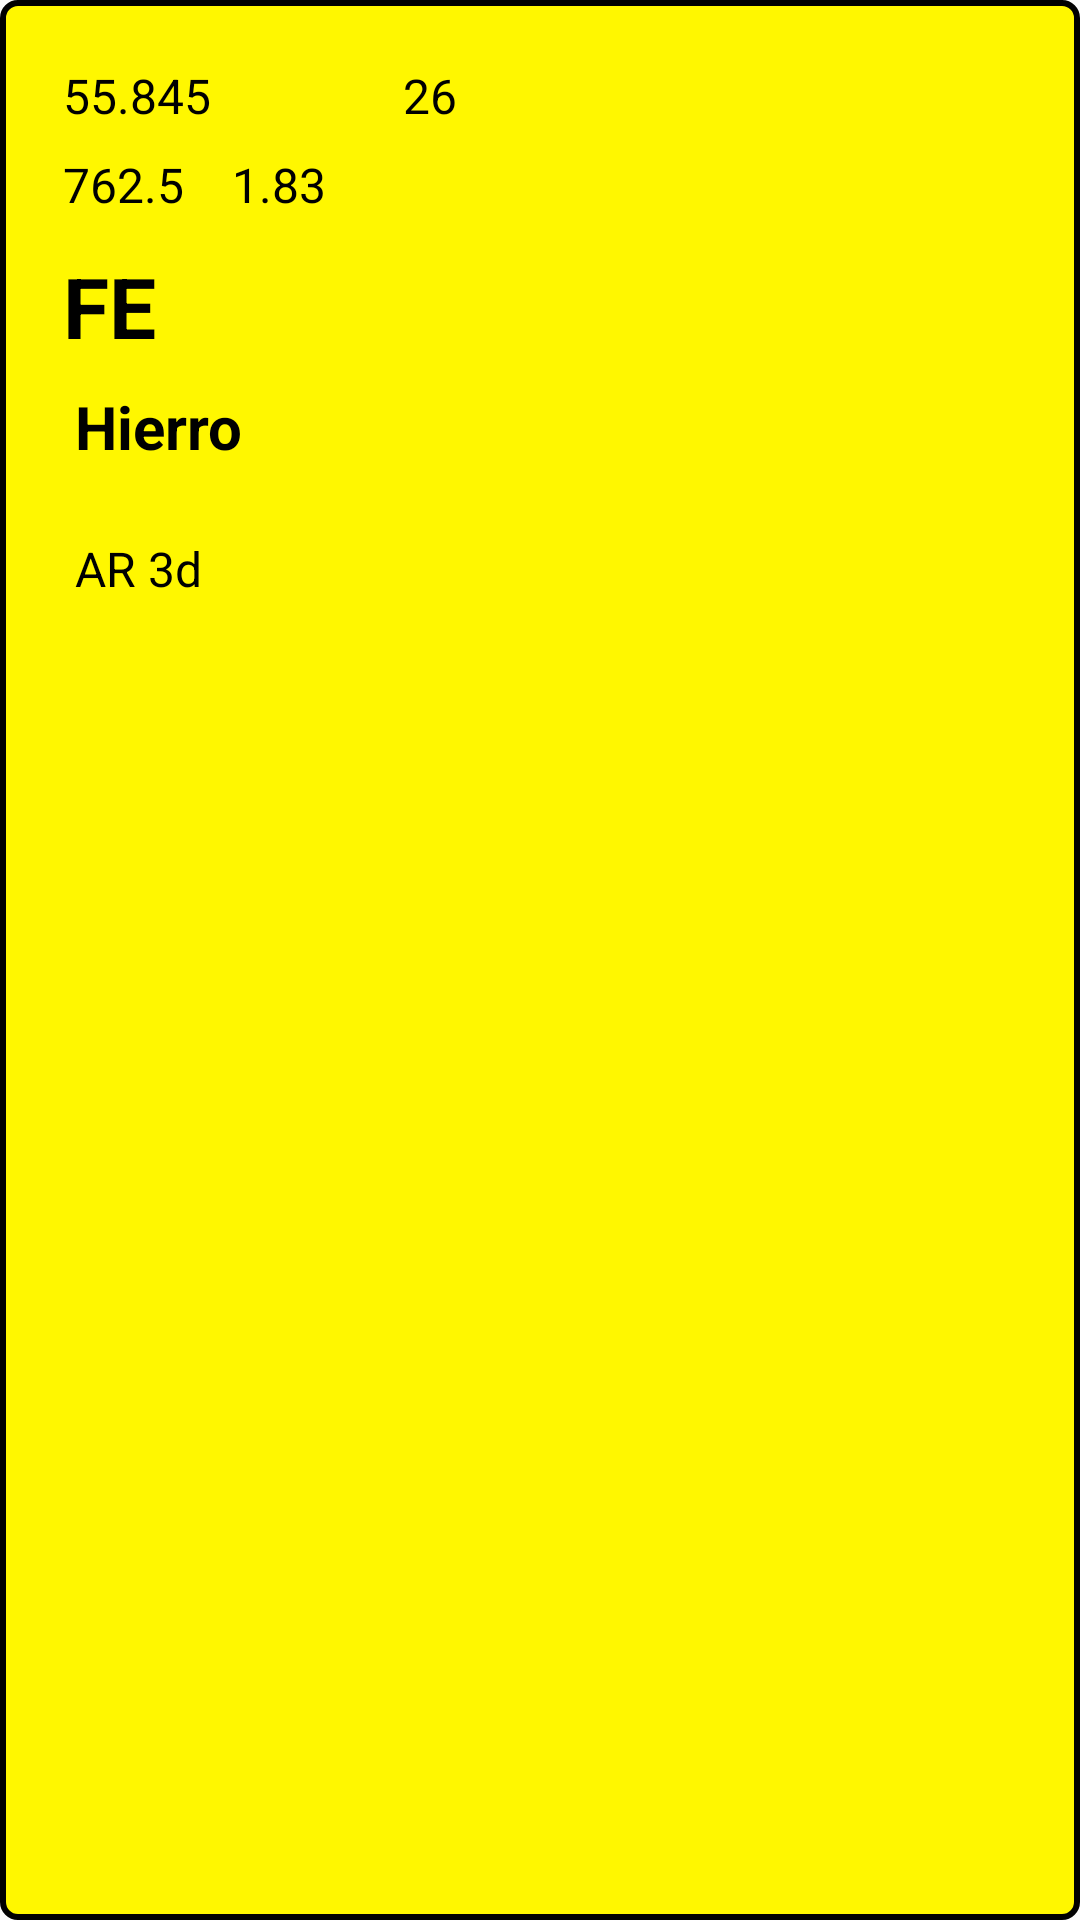

Here is an Android app screen rendered from its layout file. Give the layout XML and the strings, colors and styles it references.
<!-- AndroidManifest.xml: application theme AppTheme -->
<!-- res/layout/elemento_main.xml -->
<?xml version="1.0" encoding="utf-8"?>
<LinearLayout
    xmlns:android="http://schemas.android.com/apk/res/android"
    android:layout_width="wrap_content"
    android:layout_height="wrap_content"
    android:background="@drawable/shape">

    <include layout="@layout/elemento_content" />

</LinearLayout>
<!-- res/layout/elemento_content.xml (included above) -->
<?xml version="1.0" encoding="utf-8"?>
<android.support.constraint.ConstraintLayout xmlns:android="http://schemas.android.com/apk/res/android"
    xmlns:app="http://schemas.android.com/apk/res-auto"
    xmlns:tools="http://schemas.android.com/tools"
    android:layout_width="wrap_content"
    android:layout_height="wrap_content">

    <TextView
        android:id="@+id/txtv_MasaAtomica"
        style="@style/txtv_small"
        android:layout_width="wrap_content"
        android:layout_height="0dp"
        android:layout_marginStart="16dp"
        android:layout_marginTop="16dp"
        android:layout_marginEnd="48dp"
        android:text="55.845"
        app:layout_constraintEnd_toStartOf="@+id/txtv_NumeroAtomico"
        app:layout_constraintStart_toStartOf="parent"
        app:layout_constraintTop_toTopOf="parent" />

    <TextView
        android:id="@+id/txtv_EnrgIon"
        style="@style/txtv_small"
        android:layout_width="wrap_content"
        android:layout_height="wrap_content"
        android:layout_marginStart="16dp"

        android:layout_marginTop="8dp"
        android:layout_marginEnd="16dp"
        android:text="762.5"
        app:layout_constraintEnd_toStartOf="@+id/txtv_Electromagnetividad"
        app:layout_constraintHorizontal_bias="0.0"
        app:layout_constraintStart_toStartOf="parent"
        app:layout_constraintTop_toBottomOf="@+id/txtv_MasaAtomica" />

    <TextView
        android:id="@+id/txtv_Electromagnetividad"
        style="@style/txtv_small"
        android:layout_width="wrap_content"
        android:layout_height="wrap_content"
        android:layout_marginStart="16dp"

        android:layout_marginTop="8dp"
        android:text="1.83"
        app:layout_constraintStart_toEndOf="@+id/txtv_EnrgIon"
        app:layout_constraintTop_toBottomOf="@+id/txtv_NumeroAtomico" />

    <TextView
        android:id="@+id/txtv_NumeroAtomico"
        style="@style/txtv_small"
        android:layout_width="wrap_content"
        android:layout_height="wrap_content"
        android:layout_marginStart="16dp"
        android:layout_marginTop="16dp"
        android:layout_marginEnd="24dp"
        android:text="26"
        app:layout_constraintEnd_toEndOf="parent"
        app:layout_constraintStart_toEndOf="@+id/txtv_MasaAtomica"
        app:layout_constraintTop_toTopOf="parent" />

    <TextView
        android:id="@+id/txtv_SimboloQuimico"
        style="@style/txtv_Big"
        android:layout_width="wrap_content"
        android:layout_height="wrap_content"

        android:layout_marginStart="16dp"
        android:layout_marginTop="11dp"
        android:text="FE"
        app:layout_constraintStart_toStartOf="parent"
        app:layout_constraintTop_toBottomOf="@+id/txtv_EnrgIon" />

    <TextView
        android:id="@+id/txtv_Nombre"
        style="@style/txtv_Medium"
        android:layout_width="wrap_content"
        android:layout_height="wrap_content"
        android:layout_marginStart="20dp"

        android:layout_marginTop="8dp"
        android:layout_marginBottom="15dp"
        android:text="Hierro"
        app:layout_constraintBottom_toTopOf="@+id/txtv_CofElec"
        app:layout_constraintStart_toStartOf="parent"
        app:layout_constraintTop_toBottomOf="@+id/txtv_SimboloQuimico" />

    <TextView
        android:id="@+id/txtv_CofElec"
        android:layout_width="wrap_content"
        android:layout_height="wrap_content"
        android:layout_marginStart="20dp"
        android:layout_marginTop="8dp"
        android:layout_marginBottom="8dp"
        android:text="AR 3d"
        style="@style/txtv_small"
        app:layout_constraintBottom_toBottomOf="parent"
        app:layout_constraintStart_toStartOf="parent"
        app:layout_constraintTop_toBottomOf="@+id/txtv_Nombre" />
</android.support.constraint.ConstraintLayout>
<!-- resources referenced by this layout -->
<resources>
  <!-- drawable shape (drawable) -->
  <?xml version="1.0" encoding="utf-8"?>
  <shape xmlns:android="http://schemas.android.com/apk/res/android"
      android:shape="rectangle">
  
      <solid android:color="@color/colorGrupoEjemplo" />
  
      <stroke
          android:width="2dp"
          android:color="@color/colorLetra" />
  
      <padding
          android:bottom="5dp"
          android:left="5dp"
          android:right="5dp"
          android:top="5dp" />
  
      <corners android:radius="5dp" />
  
  </shape>
  <style name="txtv_Big" parent="TextAppearance.AppCompat">
          <item name="android:textColor">@color/colorLetra</item>
          <item name="android:textSize">@dimen/txtvBig</item>
          <item name="android:textStyle">bold</item>
  
      </style>
  <style name="txtv_Medium" parent="TextAppearance.AppCompat">
          <item name="android:textColor">@color/colorLetra</item>
          <item name="android:textSize">@dimen/txtvMedium</item>
          <item name="android:textStyle">bold</item>
  
      </style>
  <style name="txtv_small" parent="TextAppearance.AppCompat">
          <item name="android:textColor">@color/colorLetra</item>
          <item name="android:textSize">@dimen/txtvSmall</item>
          <item name="android:textStyle">normal</item>
  
      </style>
  <style name="AppTheme" parent="Theme.AppCompat.Light.DarkActionBar">
          
          <item name="colorPrimary">@color/colorPrimary</item>
          <item name="colorPrimaryDark">@color/colorPrimaryDark</item>
          <item name="colorAccent">@color/colorAccent</item>
      </style>
  <color name="colorGrupoEjemplo">#fff700</color>
  <color name="colorLetra">#000000</color>
  <dimen name="txtvBig">28dp</dimen>
  <dimen name="txtvMedium">20dp</dimen>
  <dimen name="txtvSmall">16dp</dimen>
  <color name="colorPrimary">#008577</color>
  <color name="colorPrimaryDark">#00574B</color>
  <color name="colorAccent">#D81B60</color>
</resources>
